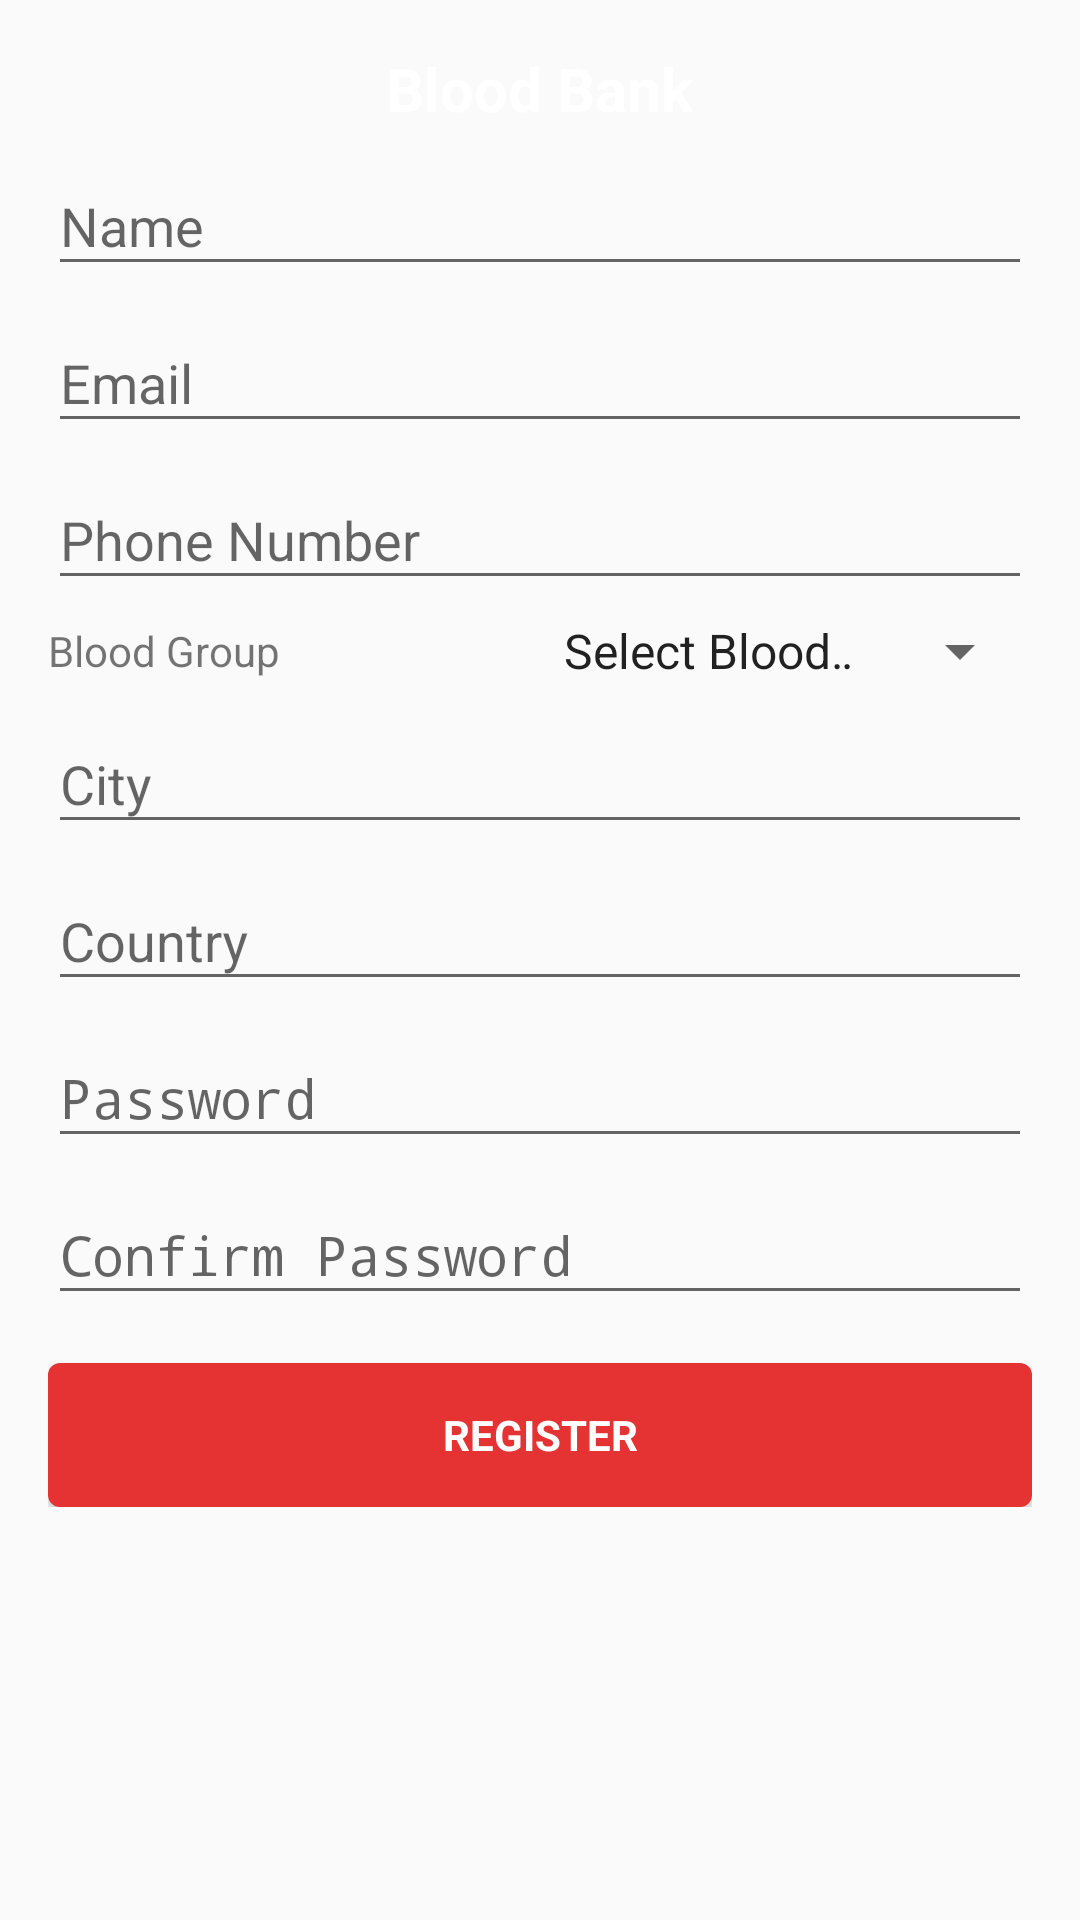

Produce the Android XML layout that renders to this screen, including the resource entries it uses.
<!-- AndroidManifest.xml: application theme AppTheme -->
<!-- res/layout/activity_register.xml -->
<LinearLayout xmlns:android="http://schemas.android.com/apk/res/android"
    xmlns:tools="http://schemas.android.com/tools"
    android:layout_width="match_parent"
    android:layout_height="match_parent"
    android:gravity="center_horizontal"
    android:orientation="vertical"
    android:paddingBottom="@dimen/activity_vertical_margin"
    android:paddingLeft="@dimen/activity_horizontal_margin"
    android:paddingRight="@dimen/activity_horizontal_margin"
    android:paddingTop="@dimen/activity_vertical_margin"
    tools:context="net.net76.mannan.bloodbank.activity.RegisterActivity">

    
    <ProgressBar
        android:id="@+id/register_progress"
        style="?android:attr/progressBarStyleLarge"
        android:layout_width="wrap_content"
        android:layout_height="wrap_content"
        android:layout_marginBottom="8dp"
        android:visibility="gone" />

    <ScrollView
        android:id="@+id/register_form"
        android:layout_width="match_parent"
        android:layout_height="match_parent">

        <LinearLayout
            android:id="@+id/email_register_form"
            android:layout_width="match_parent"
            android:layout_height="wrap_content"
            android:orientation="vertical">

            <TextView
                android:layout_width="wrap_content"
                android:layout_height="wrap_content"
                android:background="@drawable/circle_background"
                android:layout_gravity="center_horizontal"
                android:text="@string/app_name"
                android:gravity="center"
                android:textColor="@color/white"
                android:textStyle="bold"
                android:textSize="20dp"/>

            <android.support.design.widget.TextInputLayout
                android:layout_width="match_parent"
                android:layout_height="wrap_content">

                <EditText
                    android:id="@+id/register_name"
                    android:layout_width="match_parent"
                    android:layout_height="wrap_content"
                    android:layout_marginTop="20dp"
                    android:hint="@string/name"
                    android:inputType="text"
                    android:maxLength="50"
                    android:maxLines="1"
                    android:singleLine="true"/>

            </android.support.design.widget.TextInputLayout>

            <android.support.design.widget.TextInputLayout
                android:layout_width="match_parent"
                android:layout_height="wrap_content">

                <AutoCompleteTextView
                    android:id="@+id/email"
                    android:layout_width="match_parent"
                    android:layout_height="wrap_content"
                    android:hint="@string/prompt_email"
                    android:maxLength="50"
                    android:imeActionId="@+id/login"
                    android:imeActionLabel="@string/action_next"
                    android:imeOptions="actionUnspecified"
                    android:inputType="textEmailAddress"
                    android:maxLines="1"
                    android:singleLine="true" />

            </android.support.design.widget.TextInputLayout>

            <android.support.design.widget.TextInputLayout
                android:layout_width="match_parent"
                android:layout_height="wrap_content">

                <EditText
                    android:id="@+id/register_number"
                    android:layout_width="match_parent"
                    android:layout_height="wrap_content"
                    android:hint="@string/phone"
                    android:imeActionId="@+id/login"
                    android:imeActionLabel="@string/action_next"
                    android:imeOptions="actionUnspecified"
                    android:inputType="number"
                    android:maxLines="1"
                    android:maxLength="15"
                    android:singleLine="true" />

            </android.support.design.widget.TextInputLayout>

            <LinearLayout
                android:layout_width="match_parent"
                android:layout_height="wrap_content"
                android:layout_marginTop="5dp"
                android:weightSum="2">
                <TextView
                    android:id="@+id/register_blood_group_text_view"
                    android:layout_width="0dp"
                    android:layout_height="wrap_content"
                    android:layout_weight="1"
                    android:layout_gravity="center_vertical"
                    android:text="Blood Group"/>
                <Spinner
                    android:id="@+id/register_blood_group"
                    android:layout_width="0dp"
                    android:layout_height="wrap_content"
                    android:layout_weight="1"
                    android:entries="@array/blood_groups_list"/>
            </LinearLayout>

            <android.support.design.widget.TextInputLayout
                android:layout_width="match_parent"
                android:layout_height="wrap_content">

                <EditText
                    android:id="@+id/register_city"
                    android:layout_width="match_parent"
                    android:layout_height="wrap_content"
                    android:hint="@string/city"
                    android:imeActionId="@+id/login"
                    android:imeActionLabel="@string/action_next"
                    android:maxLength="50"
                    android:imeOptions="actionUnspecified"
                    android:inputType="text"
                    android:maxLines="1"
                    android:singleLine="true" />

            </android.support.design.widget.TextInputLayout>

            <android.support.design.widget.TextInputLayout
                android:layout_width="match_parent"
                android:layout_height="wrap_content">

                <EditText
                    android:id="@+id/register_country"
                    android:layout_width="match_parent"
                    android:layout_height="wrap_content"
                    android:hint="@string/country"
                    android:imeActionId="@+id/login"
                    android:imeActionLabel="@string/action_next"
                    android:imeOptions="actionUnspecified"
                    android:inputType="text"
                    android:maxLength="50"
                    android:maxLines="1"
                    android:singleLine="true" />

            </android.support.design.widget.TextInputLayout>

            <android.support.design.widget.TextInputLayout
                android:layout_width="match_parent"
                android:layout_height="wrap_content">

                <EditText
                    android:id="@+id/register_password"
                    android:layout_width="match_parent"
                    android:layout_height="wrap_content"
                    android:hint="@string/prompt_password"
                    android:imeActionId="@+id/login"
                    android:imeActionLabel="@string/action_next"
                    android:imeOptions="actionUnspecified"
                    android:inputType="textPassword"
                    android:maxLength="50"
                    android:maxLines="1"
                    android:singleLine="true" />

            </android.support.design.widget.TextInputLayout>

            <android.support.design.widget.TextInputLayout
                android:layout_width="match_parent"
                android:layout_height="wrap_content">

                <EditText
                    android:id="@+id/register_confirm_password"
                    android:layout_width="match_parent"
                    android:layout_height="wrap_content"
                    android:hint="@string/confirm_password"
                    android:imeActionId="@+id/login"
                    android:imeActionLabel="@string/action_sign_in_short"
                    android:maxLength="50"
                    android:imeOptions="actionUnspecified"
                    android:inputType="textPassword"
                    android:maxLines="1"
                    android:singleLine="true" />

            </android.support.design.widget.TextInputLayout>

            <Button
                android:id="@+id/register_button"
                android:layout_width="match_parent"
                android:layout_height="wrap_content"
                style="?android:textAppearanceSmall"
                android:background="@drawable/button_background"
                android:textColor="@color/white"
                android:layout_marginTop="16dp"
                android:text="@string/register"
                android:textStyle="bold" />

        </LinearLayout>
    </ScrollView>
</LinearLayout>
<!-- resources referenced by this layout -->
<resources>
  <array name="blood_groups_list">
          <item>Select Blood Group</item>
          <item>AB+</item>
          <item>AB-</item>
          <item>A+</item>
          <item>A-</item>
          <item>B+</item>
          <item>B-</item>
          <item>O+</item>
          <item>O-</item>
      </array>
  <color name="white">#ffff</color>
  <dimen name="activity_horizontal_margin">16dp</dimen>
  <dimen name="activity_vertical_margin">16dp</dimen>
  <!-- drawable button_background (drawable) -->
  <?xml version="1.0" encoding="utf-8"?>
  <shape xmlns:android="http://schemas.android.com/apk/res/android"
      android:padding="10dp"
      android:shape="rectangle">
      
      <solid android:color="@color/red" />
      <corners android:radius="4dp" />
  </shape>
  <string name="action_next">Next</string>
  <string name="action_sign_in_short">Sign in</string>
  <string name="app_name">Blood Bank</string>
  <string name="city">City</string>
  <string name="confirm_password">Confirm Password</string>
  <string name="country">Country</string>
  <string name="name">Name</string>
  <string name="phone">Phone Number</string>
  <string name="prompt_email">Email</string>
  <string name="prompt_password">Password</string>
  <string name="register">Register</string>
  <style name="AppTheme" parent="Theme.AppCompat.Light.DarkActionBar">
          
          <item name="colorPrimary">@color/colorPrimary</item>
          <item name="colorPrimaryDark">@color/colorPrimaryDark</item>
          <item name="colorAccent">@color/colorAccent</item>
      </style>
  <color name="red">#e53333</color>
  <color name="colorPrimary">#ab0000</color>
  <color name="colorPrimaryDark">#790000</color>
  <color name="colorAccent">#e53333</color>
</resources>
